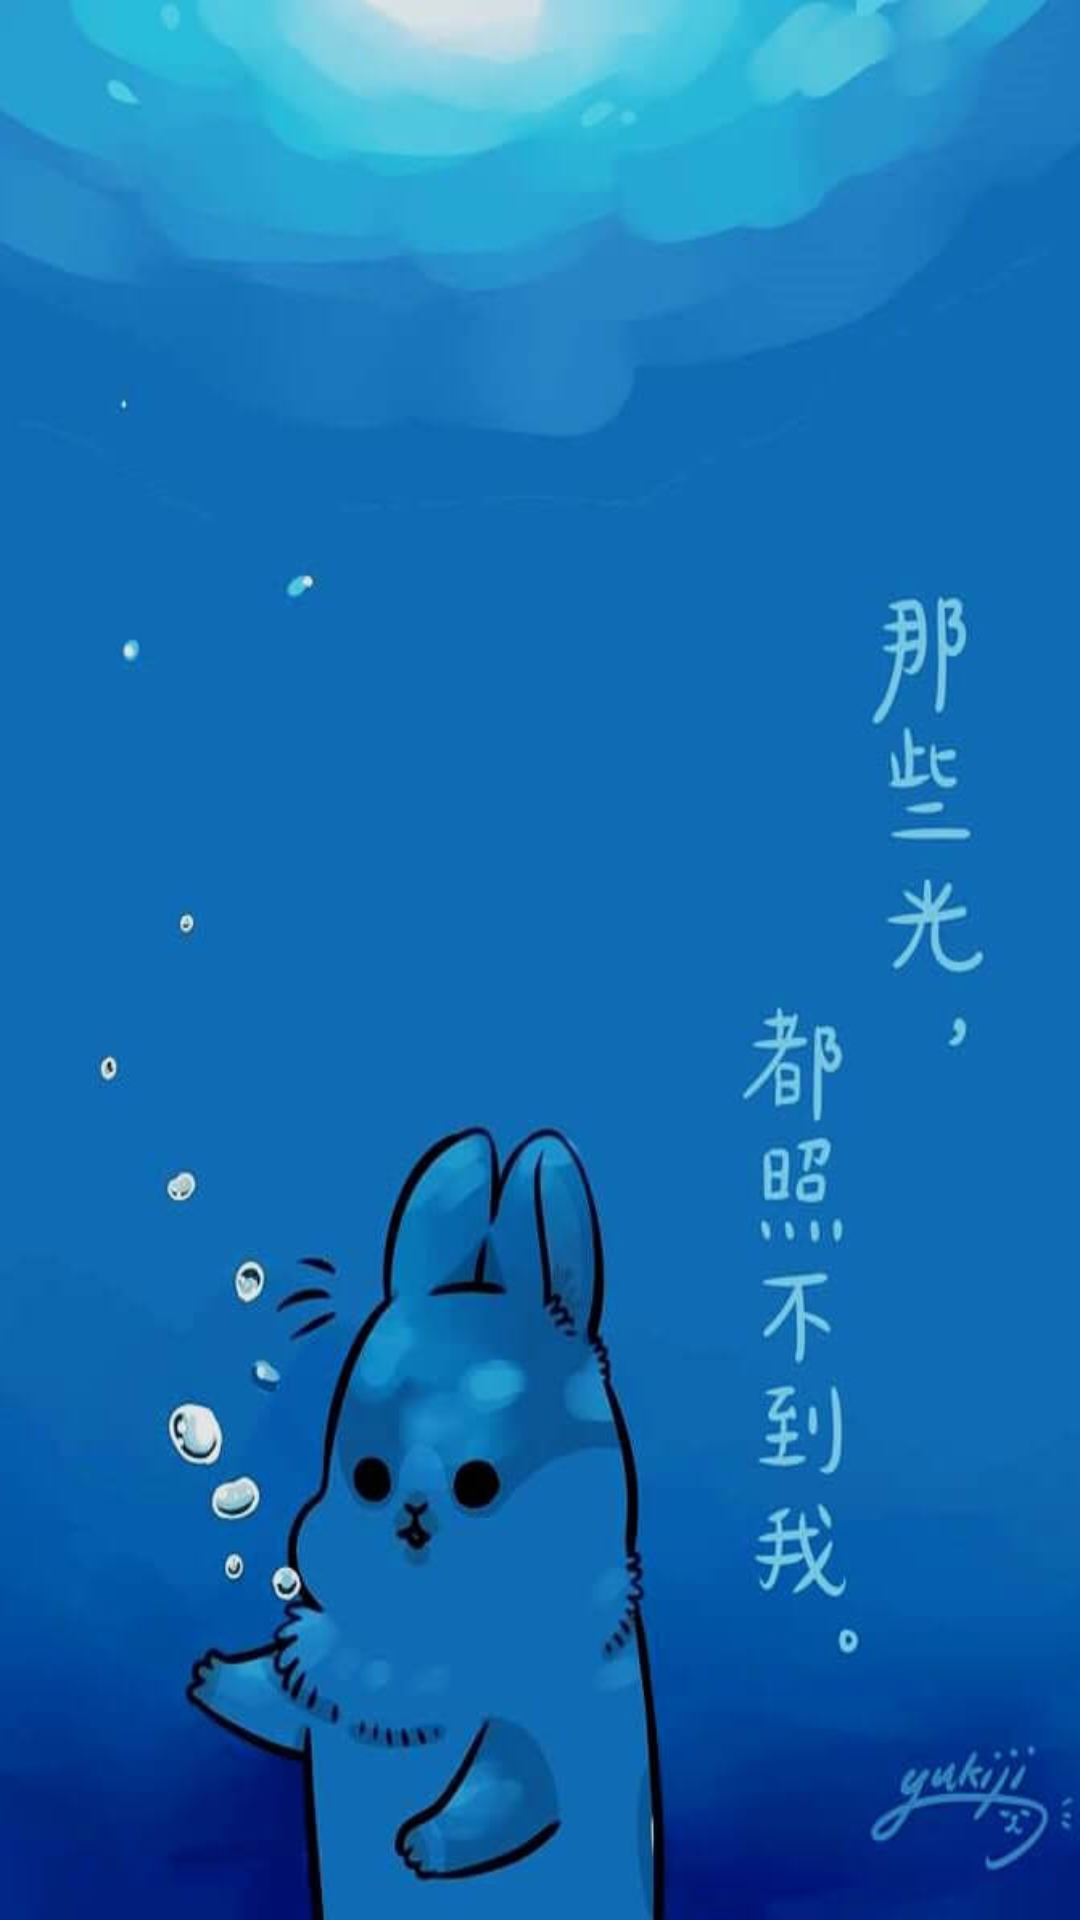

Layout XML and referenced resources for this Android screen:
<!-- AndroidManifest.xml: application theme Theme.AppCompat.NoActionBar -->
<!-- res/layout/fragment_advance.xml -->
<?xml version="1.0" encoding="utf-8"?>
<FrameLayout xmlns:android="http://schemas.android.com/apk/res/android"
    xmlns:tools="http://schemas.android.com/tools"
    android:layout_width="match_parent"
    android:layout_height="match_parent"
    android:background="@drawable/bg_main4"
    tools:context=".Fragments.AdvanceFragment">

    
    <ListView
        android:id="@+id/ad_list"
        android:layout_width="match_parent"
        android:layout_height="match_parent" />

</FrameLayout>
<!-- resources referenced by this layout -->
<resources>
  <!-- drawable bg_main4: jpg bitmap (drawable, 30601 bytes) -->
</resources>
